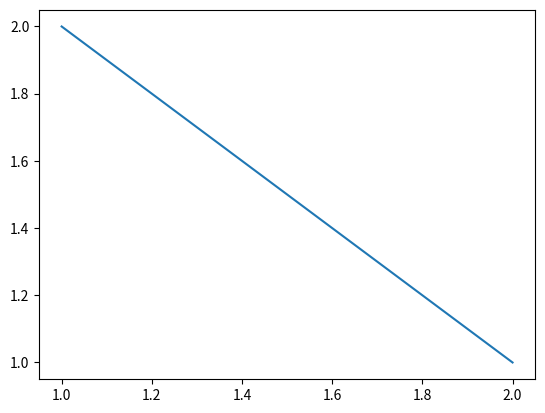

Write the Python code that produced this figure.
#-*- coding: utf-8 -*-
# @Time    : 2018/12/5 14:41
# [redacted]
# [redacted]
# @File    : 14.MatplotlibDemo.py
import matplotlib.pyplot as plt
plt.plot([1,2],[2,1])

plt.show()